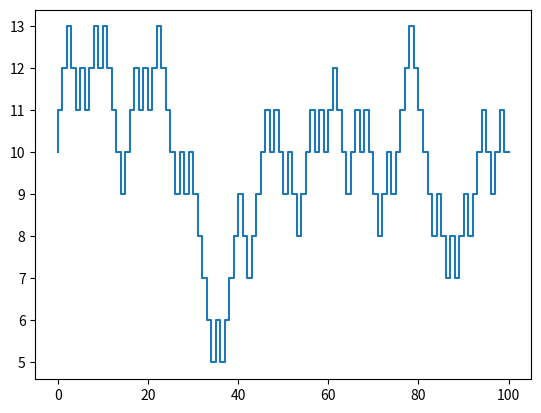

Write the Python code that produced this figure.
import numpy as np
import matplotlib.pyplot as plt

def main():
    m = 20 # Number of balls
    N = 100
    x = np.zeros(N+1)
    x[0] = 10

    for i in range(N):
        ball_nr = np.random.randint(m)
        if ball_nr < x[i]: # da blir i venstre ulren
            x[i+1] = x[i] - 1
        else:
            x[i+1] = x[i] + 1

    fig, ax = plt.subplots()
    ax.step(np.arange(N+1), x)
    plt.show()

if __name__ == "__main__":
    main()